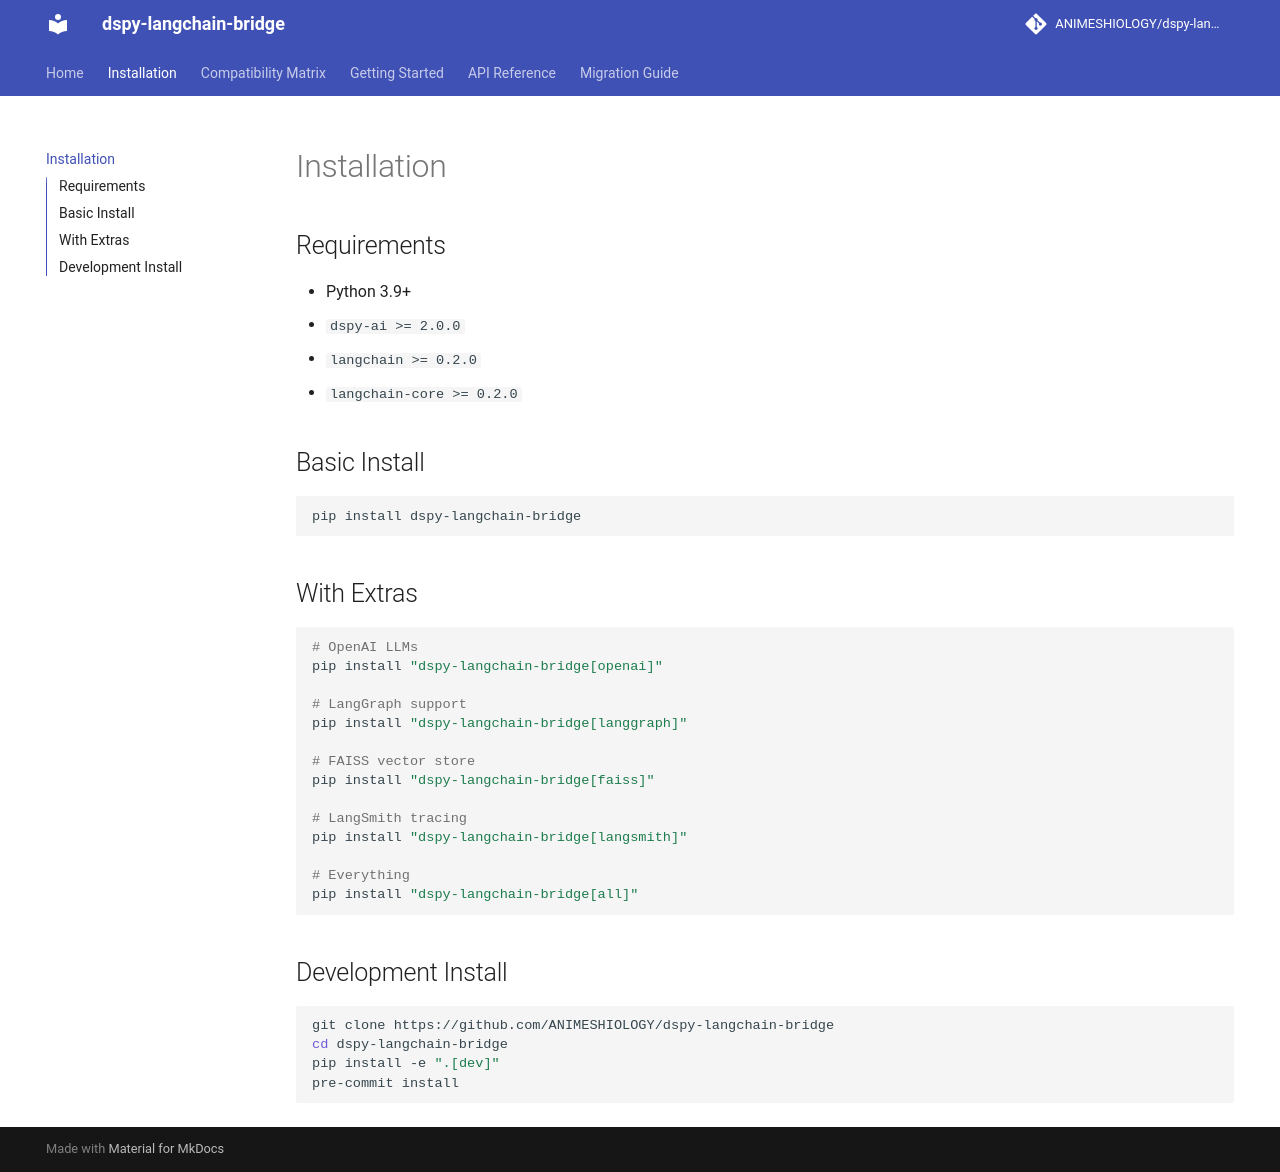

repository: ANIMESHIOLOGY/dspy-langchain-bridge · page: installation/index.html · generator: mkdocs

# Installation

## Requirements

- Python 3.9+
- `dspy-ai >= 2.0.0`
- `langchain >= 0.2.0`
- `langchain-core >= 0.2.0`

## Basic Install

```bash
pip install dspy-langchain-bridge
```

## With Extras

```bash
# OpenAI LLMs
pip install "dspy-langchain-bridge[openai]"

# LangGraph support
pip install "dspy-langchain-bridge[langgraph]"

# FAISS vector store
pip install "dspy-langchain-bridge[faiss]"

# LangSmith tracing
pip install "dspy-langchain-bridge[langsmith]"

# Everything
pip install "dspy-langchain-bridge[all]"
```

## Development Install

```bash
git clone https://github.com/ANIMESHIOLOGY/dspy-langchain-bridge
cd dspy-langchain-bridge
pip install -e ".[dev]"
pre-commit install
```
